Run: headless pygame with SDL's dummy video driver; simulated clock (each Clock.tick advances the game by its frame time, no real sleeping); random seed 0; keys injected as events and as key.get_pressed() state; mouse plan: one left click at the window centre at the start of phase 2, then a move to the lower-right quarter at the start of phase 3.
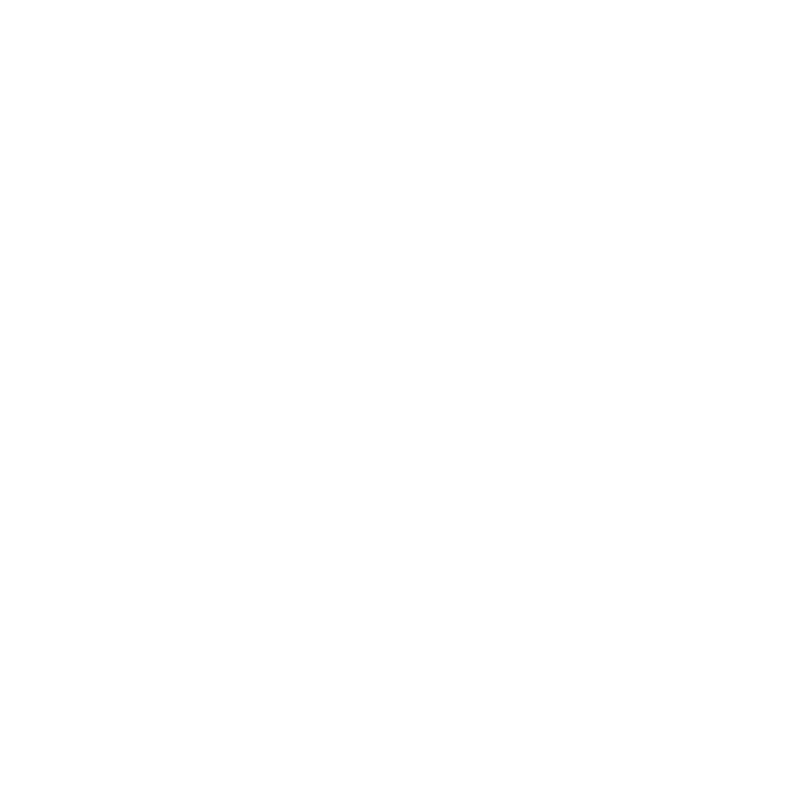
Frame 1 of 4 · flips 1–60 · no input
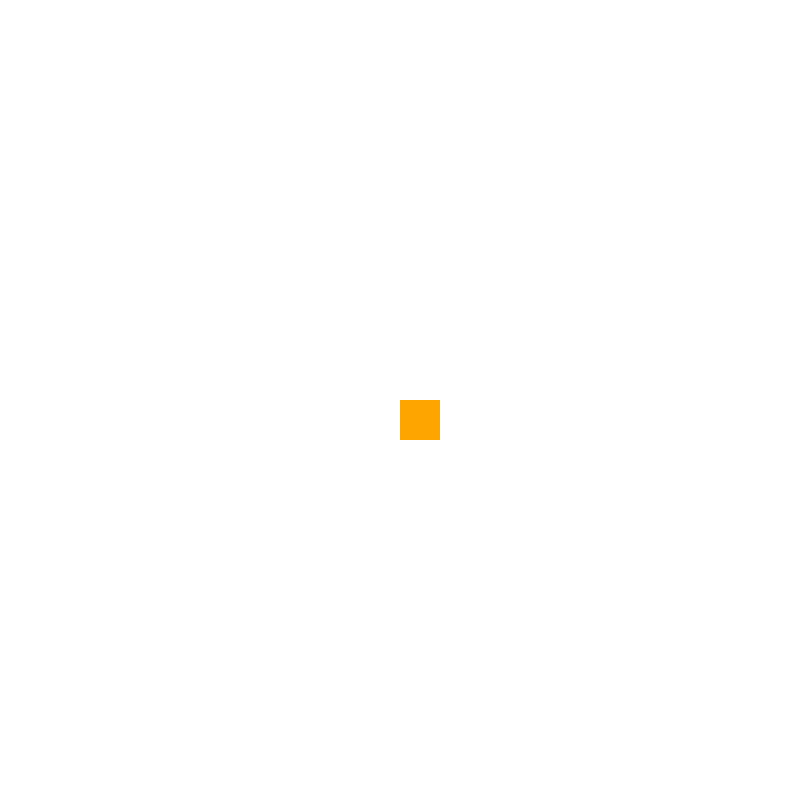
Frame 2 of 4 · flips 61–180 · clicked the window centre · tapped SPACE, RETURN · held RIGHT (→), D
Frame 3 of 4 · flips 181–300 · moved the mouse to the lower-right quarter · held DOWN (↓), S · screen unchanged from frame 2, image omitted
Frame 4 of 4 · flips 301–420 · held LEFT (←), A, UP (↑), W · screen unchanged from frame 3, image omitted

The pygame program that drew these frames:

import pygame
from queue import PriorityQueue

# Configuraciones iniciales
ANCHO_VENTANA = 800
VENTANA = pygame.display.set_mode((ANCHO_VENTANA, ANCHO_VENTANA))
pygame.display.set_caption("Visualización de Nodos - A*")

# Colores (RGB)
BLANCO = (255, 255, 255)
NEGRO = (0, 0, 0)
GRIS = (128, 128, 128)
VERDE = (0, 255, 0)
ROJO = (255, 0, 0)
NARANJA = (255, 165, 0)
PURPURA = (128, 0, 128)

class Nodo:
    def __init__(self, fila, col, ancho, total_filas):
        self.fila = fila
        self.col = col
        self.x = fila * ancho
        self.y = col * ancho
        self.color = BLANCO
        self.ancho = ancho
        self.total_filas = total_filas
        self.vecinos = []
    
    def get_pos(self):
        return self.fila, self.col

    def es_pared(self):
        return self.color == NEGRO

    def hacer_pared(self):
        self.color = NEGRO
    
    def hacer_inicio(self):
        self.color = NARANJA
    
    def hacer_fin(self):
        self.color = VERDE
    
    def hacer_cerrado(self):
        self.color = ROJO
    
    def hacer_abierto(self):
        self.color = PURPURA
    
    def hacer_camino(self):
        self.color = VERDE
    
    def dibujar(self, ventana):
        pygame.draw.rect(ventana, self.color, (self.x, self.y, self.ancho, self.ancho))

    def actualizar_vecinos(self, grid):
        self.vecinos = []
        direcciones = [
            (1, 0), (-1, 0), (0, 1), (0, -1),
            (1, 1), (1, -1), (-1, 1), (-1, -1)
        ]
        for df, dc in direcciones:
            nf, nc = self.fila + df, self.col + dc
            if 0 <= nf < self.total_filas and 0 <= nc < self.total_filas:
                if not grid[nf][nc].es_pared():
                    self.vecinos.append(grid[nf][nc])

def dibujar(ventana, grid, filas, ancho):
    ventana.fill(BLANCO)
    for fila in grid:
        for nodo in fila:
            nodo.dibujar(ventana)
    pygame.display.update()

def heuristica(p1, p2):
    x1, y1 = p1
    x2, y2 = p2
    return abs(x1 - x2) + abs(y1 - y2)

def algoritmo_a_star(grid, inicio, fin):
    count = 0
    open_set = PriorityQueue()
    open_set.put((0, count, inicio))
    came_from = {}
    g_score = {nodo: float("inf") for fila in grid for nodo in fila}
    g_score[inicio] = 0
    f_score = {nodo: float("inf") for fila in grid for nodo in fila}
    f_score[inicio] = heuristica(inicio.get_pos(), fin.get_pos())
    open_set_hash = {inicio}
    while not open_set.empty():
        for event in pygame.event.get():
            if event.type == pygame.QUIT:
                pygame.quit()
        actual = open_set.get()[2]
        open_set_hash.remove(actual)
        if actual == fin:
            while actual in came_from:
                actual = came_from[actual]
                actual.hacer_camino()
                dibujar(VENTANA, grid, len(grid), ANCHO_VENTANA)
            return True
        for vecino in actual.vecinos:
            temp_g_score = g_score[actual] + 1
            if temp_g_score < g_score[vecino]:
                came_from[vecino] = actual
                g_score[vecino] = temp_g_score
                f_score[vecino] = temp_g_score + heuristica(vecino.get_pos(), fin.get_pos())
                if vecino not in open_set_hash:
                    count += 1
                    open_set.put((f_score[vecino], count, vecino))
                    open_set_hash.add(vecino)
                    vecino.hacer_abierto()
        dibujar(VENTANA, grid, len(grid), ANCHO_VENTANA)
        if actual != inicio:
            actual.hacer_cerrado()
    return False

def main():
    FILAS = 20
    grid = [[Nodo(i, j, ANCHO_VENTANA // FILAS, FILAS) for j in range(FILAS)] for i in range(FILAS)]
    inicio, fin = None, None
    corriendo = True
    while corriendo:
        dibujar(VENTANA, grid, FILAS, ANCHO_VENTANA)
        for event in pygame.event.get():
            if event.type == pygame.QUIT:
                corriendo = False
            if pygame.mouse.get_pressed()[0]:
                pos = pygame.mouse.get_pos()
                fila, col = pos[1] // (ANCHO_VENTANA // FILAS), pos[0] // (ANCHO_VENTANA // FILAS)
                nodo = grid[fila][col]
                if not inicio:
                    inicio = nodo
                    inicio.hacer_inicio()
                elif not fin and nodo != inicio:
                    fin = nodo
                    fin.hacer_fin()
                elif nodo != inicio and nodo != fin:
                    nodo.hacer_pared()
            if event.type == pygame.KEYDOWN:
                if event.key == pygame.K_SPACE and inicio and fin:
                    for fila in grid:
                        for nodo in fila:
                            nodo.actualizar_vecinos(grid)
                    algoritmo_a_star(grid, inicio, fin)
    pygame.quit()

main()
